Dataset: Private (GitHub, Slade-99/Deep_Learning). Classes: abnormal, normal, pneumonia.

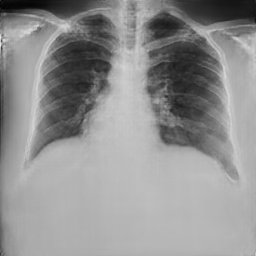
Label: normal

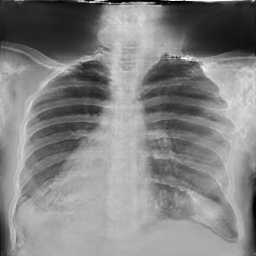
Label: normal

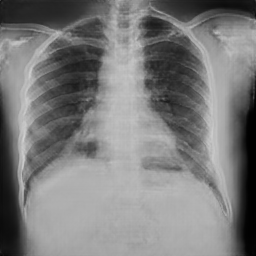
Label: normal

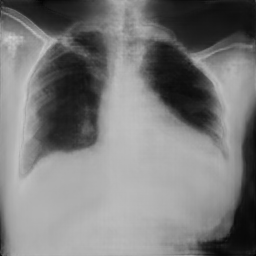
Label: pneumonia

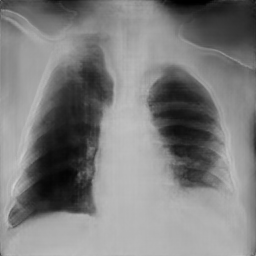
Label: abnormal

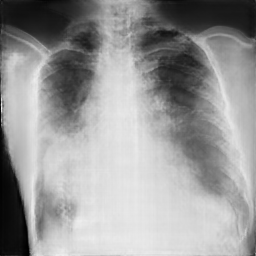
Label: pneumonia
